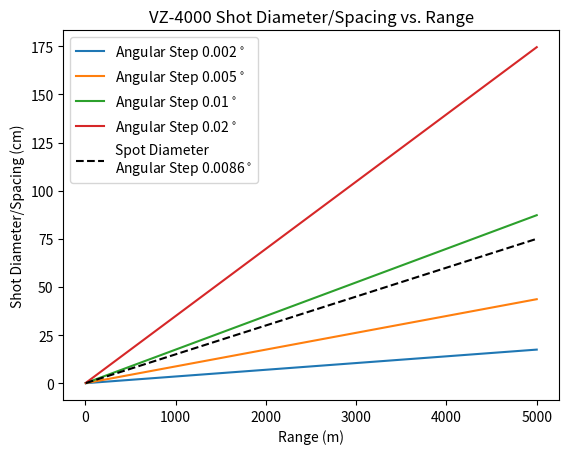

Source code (Python):
#! /usr/bin/env python

import numpy as np
import matplotlib.pyplot as plt

#Info from Riegl
#http://www.riegl.com/uploads/tx_pxpriegldownloads/DataSheet_VZ-4000_2015-03-24.pdf

beam_div = 0.15E-3 #mrad
#18 mm at exit
#75 mm at 500 m
#150 mm at 1000 m
#300 mm at 2000 m

min_ang_step = 0.002
max_ang_step = 0.280

#ang_step_a = np.array([0.002, 0.005, 0.01, 0.02, 0.05, 0.1, 0.15, 0.2, 0.280])
#ang_step_a = np.array([0.05, 0.1, 0.15, 0.2, 0.280])
ang_step_a = np.array([0.002, 0.005, 0.01, 0.02])
range_a = np.array([5, 10, 50, 100, 500, 1000, 2000, 3000, 4000, 5000])

plt.figure()

for ang_step in ang_step_a:
    dist = 2.0*range_a*np.tan(np.radians(ang_step/2.0))
    #plt.plot(range_a, dist, label='Angular Step %s$^\circ$' % ang_step)
    plt.plot(range_a, dist*100., label='Angular Step %s$^\circ$' % ang_step)

spot = 2.0*range_a*np.tan((beam_div/2.0))
#plt.plot(range_a, spot, color='k', linestyle='--', label='Spot Diameter\nAngular Step 0.0086$^\circ$')
plt.plot(range_a, spot*100., color='k', linestyle='--', label='Spot Diameter\nAngular Step 0.0086$^\circ$')

plt.title('VZ-4000 Shot Diameter/Spacing vs. Range')
plt.xlabel('Range (m)')
#plt.ylabel('Shot Diameter/Spacing (m)')
plt.ylabel('Shot Diameter/Spacing (cm)')
plt.legend(loc='upper left')
plt.savefig('vz4000_shot_diam_spacing_v_range.pdf')

